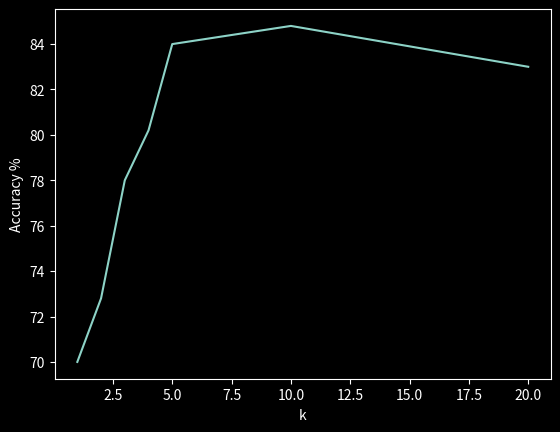

This figure's Python source:
from random import randint
import numpy as np
import matplotlib.pyplot as plt
from matplotlib import style
from math import sqrt

style.use('dark_background')


def euclideanDistance(one, two):
	squared_distance = 0

	# Assuming correct input to the function where the lengths of two features are the same
	for i in range(len(one)):
		squared_distance += (one[i] - two[i]) ** 2

	ed = sqrt(squared_distance)

	return ed


def myKNNClassify(train, test, k=3):
	predictions = []

	# iterate through list of testing set
	for i, test_point in enumerate(test):
		testLabel = test[i][2]
		distanceList = []

		# iterate through list of training set
		for ii, train_point in enumerate(train):
			trainLabel = train[ii][2]

			# calculate distance for each point and append with label
			distanceList.append(
				[euclideanDistance([train_point[0], train_point[1]], [test_point[0], test_point[1]]), trainLabel])

		distanceList = sorted(distanceList, key=lambda x: x[0])[:k]

		ones = [item[1] for item in distanceList].count(1)
		zeros = [item[1] for item in distanceList].count(0)

		if ones > zeros:
			predictions.append(1)
		elif ones < zeros:
			predictions.append(0)
		else:
			predictions.append(randint(0, 1))

	return predictions


def createData(mu, sigma, N, Data_Type, label, plot=False):
	# create N x 3 matrix for x, y and label values
	dataset = np.zeros((N, 3))
	data = np.random.multivariate_normal(mu, sigma, N)

	for i, point in enumerate(data):
		dataset[i][0], dataset[i][1], dataset[i][2] = point[0], point[1], label

	if plot == True:
		plt.scatter(data[:, 0], data[:, 1])
		plt.title(f'{Data_Type} data')
		plt.show()

	return dataset


if __name__ == '__main__':
	mu_list = [[1, 0], [0, 1]]
	sigma_list = [np.array([[1, 0.75], [0.75, 1]]), np.array([[1, -0.5], [0.5, 1]])]
	N_train = 200
	N_test = 50
	k_list = [1, 2, 3, 4, 5, 10, 20]
	accuracies = []
	algoAccuracies = []

	# Creating 2 samples
	Xtrain = np.concatenate((createData(mu_list[0], sigma_list[0], N_train, 'Training', 0),
	                         createData(mu_list[1], sigma_list[1], N_train, 'Training', 1)))
	Xtest = np.concatenate((createData(mu_list[0], sigma_list[0], N_test, 'Testing', 0),
	                        createData(mu_list[1], sigma_list[1], N_test, 'Testing', 1)))

	for k in k_list:
		temp_accuracy = []

		# for loop to get avg of accuracy at k
		for i in range(5):
			predictions = myKNNClassify(Xtrain, Xtest, k)
			correct = 0

			for i, prediction in enumerate(predictions):
				if prediction == Xtest[i][2]:
					correct += 1

			temp_accuracy.append((correct / (N_test * 2)) * 100)

		accuracies.append(sum(temp_accuracy) / len(temp_accuracy))

	plt.plot(k_list, accuracies)
	plt.xlabel('k')
	plt.ylabel('Accuracy %')
	plt.show()
	print(f'Average Accuracies = {sum(accuracies) / len(accuracies)}')
